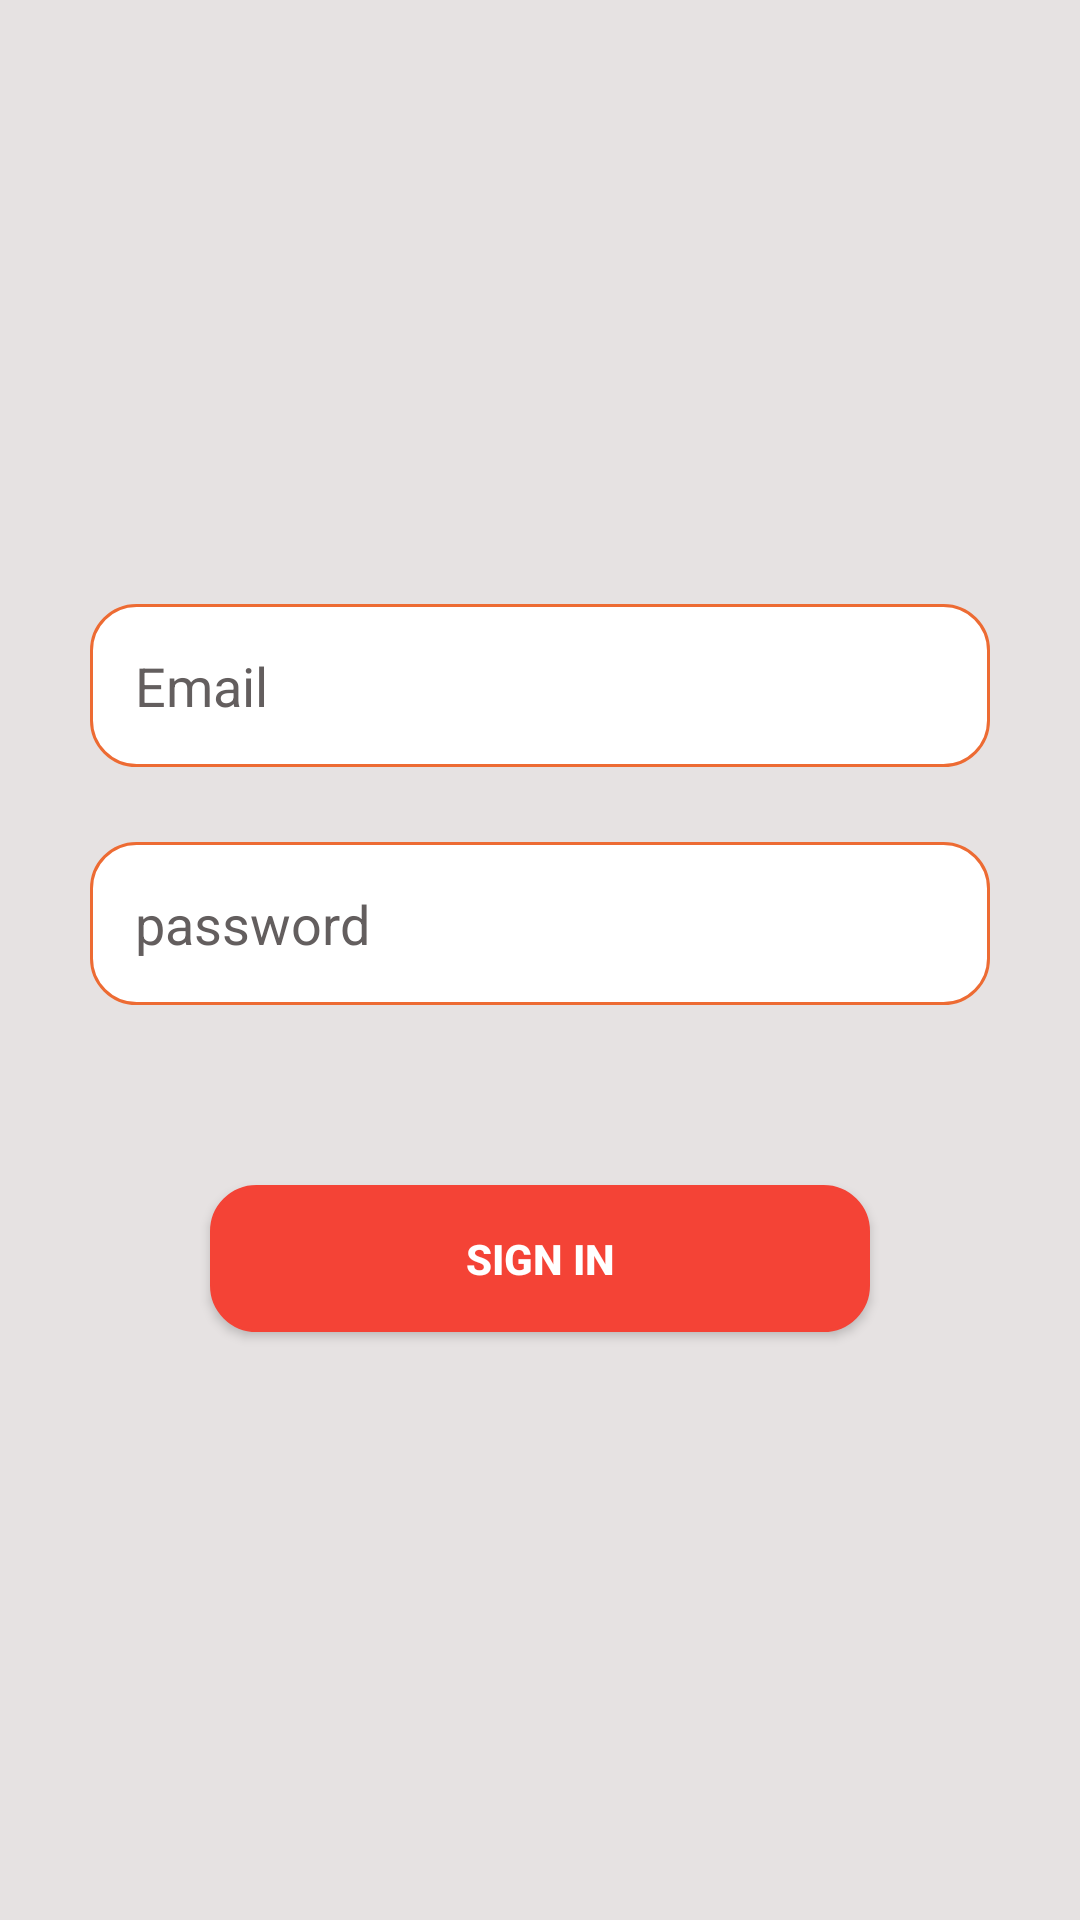

Produce the Android XML layout that renders to this screen, including the resource entries it uses.
<!-- AndroidManifest.xml: application theme Theme.Design.NoActionBar -->
<!-- res/layout/fragment_sign_in.xml -->
<?xml version="1.0" encoding="utf-8"?>
<androidx.constraintlayout.widget.ConstraintLayout xmlns:android="http://schemas.android.com/apk/res/android"
    xmlns:tools="http://schemas.android.com/tools"
    android:layout_width="match_parent"
    android:layout_height="match_parent"
    xmlns:app="http://schemas.android.com/apk/res-auto"
    tools:context=".SigninAndSignUp.SignInFragment"
    android:background="#E6E2E2">

    <EditText
        android:layout_width="match_parent"
        android:layout_height="wrap_content"
        android:layout_marginTop="5dp"
        android:layout_marginBottom="20dp"
        android:layout_marginStart="30dp"
        android:layout_marginEnd="30dp"
        android:padding="15dp"
        android:id="@+id/email"
        android:background="@drawable/button_design"
        android:textColor="@color/black"
        app:layout_constraintVertical_chainStyle="packed"
        app:layout_constraintTop_toTopOf="parent"
        app:layout_constraintStart_toStartOf="parent"
        app:layout_constraintEnd_toEndOf="parent"
        app:layout_constraintBottom_toTopOf="@+id/password"
        android:hint="Email"
        android:textColorHint="#635E5E"
        android:inputType="textEmailAddress">

    </EditText>

    <EditText
        android:layout_width="match_parent"
        android:layout_height="wrap_content"
        android:layout_marginStart="30dp"
        android:padding="15dp"
        android:background="@drawable/button_design"
        android:layout_marginEnd="30dp"
        android:layout_marginTop="5dp"
        android:layout_marginBottom="20dp"
        android:id="@+id/password"
        android:textColor="@color/black"
        android:inputType="textPassword"
        app:layout_constraintTop_toBottomOf="@id/email"
        app:layout_constraintStart_toStartOf="parent"
        app:layout_constraintEnd_toEndOf="parent"
        app:layout_constraintBottom_toTopOf="@+id/signin"
        android:hint="password"
        android:textColorHint="#635E5E"
        >


    </EditText>

    <Button
        android:layout_width="match_parent"
        android:layout_height="wrap_content"
        android:layout_marginStart="70dp"
        android:layout_marginEnd="70dp"
        android:padding="15dp"
        app:backgroundTint="#F44336"
        android:background="@drawable/button_design"
        android:textColor="@color/white"
        android:layout_marginTop="40dp"
        android:id="@+id/signin"
        android:text="Sign In"
        android:textStyle="bold"
        app:layout_constraintTop_toBottomOf="@id/password"
        app:layout_constraintStart_toStartOf="parent"
        app:layout_constraintEnd_toEndOf="parent"
        app:layout_constraintBottom_toBottomOf="parent"
        />


    <ProgressBar
        android:layout_width="100dp"
        android:layout_height="100dp"
        android:padding="15dp"
        android:gravity="center"
        android:textSize="18sp"
        android:visibility="gone"
        app:layout_constraintVertical_chainStyle="packed"
        android:layout_marginTop="15dp"
        android:id="@+id/progressbar"
        android:textStyle="bold"
        app:layout_constraintTop_toBottomOf="@id/signin"
        app:layout_constraintStart_toStartOf="parent"
        app:layout_constraintEnd_toEndOf="parent"
        app:layout_constraintBottom_toBottomOf="parent"
        />
</androidx.constraintlayout.widget.ConstraintLayout>
<!-- resources referenced by this layout -->
<resources>
  <color name="black">#FF000000</color>
  <color name="white">#FFFFFFFF</color>
  <!-- drawable button_design (drawable) -->
  <?xml version="1.0" encoding="utf-8"?>
  <shape xmlns:android="http://schemas.android.com/apk/res/android"
      android:shape="rectangle">
  <stroke
      android:color="#ED6B33"
      android:width="1dp"
      />
  <corners
      android:radius="15dp"
      />
      <gradient
          android:endColor="@color/white"
          android:startColor="@color/white"
          />
  </shape>
</resources>
